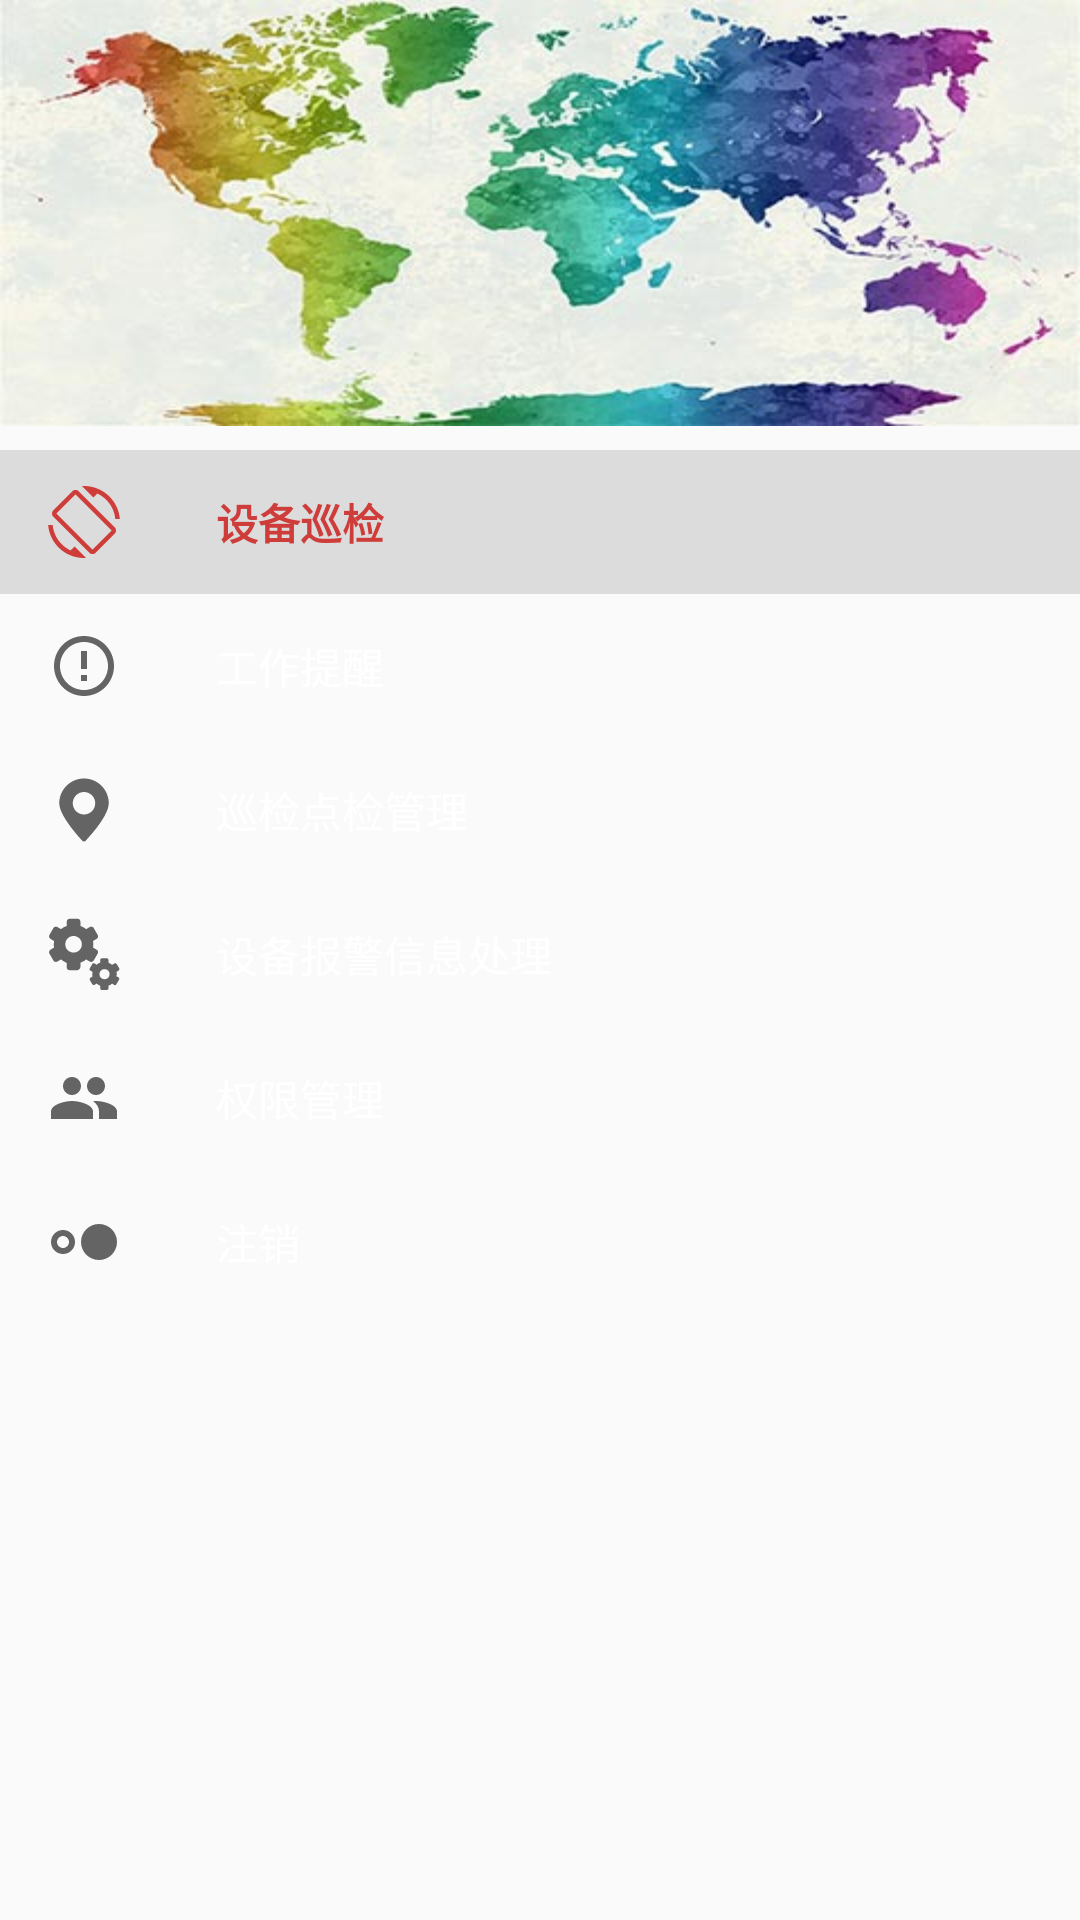

The Android layout XML behind this screen, and the referenced resources:
<!-- AndroidManifest.xml: application theme AppTheme -->
<!-- res/layout/navigationview_layout.xml -->
<?xml version="1.0" encoding="utf-8"?>
<android.support.design.widget.NavigationView
    android:id="@+id/navigation_view"
    android:layout_width="240dp"
    android:layout_height="match_parent"
    android:layout_gravity="left"
    app:headerLayout="@layout/navigation_header"
    app:menu="@menu/navigation_menu_item"
    xmlns:android="http://schemas.android.com/apk/res/android"
    xmlns:app="http://schemas.android.com/apk/res-auto">

</android.support.design.widget.NavigationView>
<!-- res/layout/navigation_header.xml (included above) -->
<?xml version="1.0" encoding="utf-8"?>
<LinearLayout xmlns:android="http://schemas.android.com/apk/res/android"
    android:orientation="vertical" android:layout_width="match_parent"
    android:layout_height="wrap_content">
    <ImageView
        android:layout_width="match_parent"
        android:layout_height="wrap_content"
        android:scaleType="centerCrop"
        android:background="@mipmap/navigationview_head"
         />
</LinearLayout>
<!-- resources referenced by this layout -->
<resources>
  <!-- mipmap navigationview_head: jpg bitmap (mipmap-hdpi, 26381 bytes) -->
  <style name="AppTheme" parent="Theme.AppCompat.Light.DarkActionBar">
          
          <item name="colorPrimary">@color/colorPrimary</item>
          <item name="colorPrimaryDark">@color/colorPrimary</item>
          <item name="colorAccent">@color/colorAccent</item>
          <item name="android:textColorPrimary">@color/white</item>
          <item name="android:windowIsTranslucent">true</item>
      </style>
  <color name="colorPrimary">#ce3d3a</color>
  <color name="colorAccent">#FF4081</color>
  <color name="white">#ffffff</color>
</resources>
